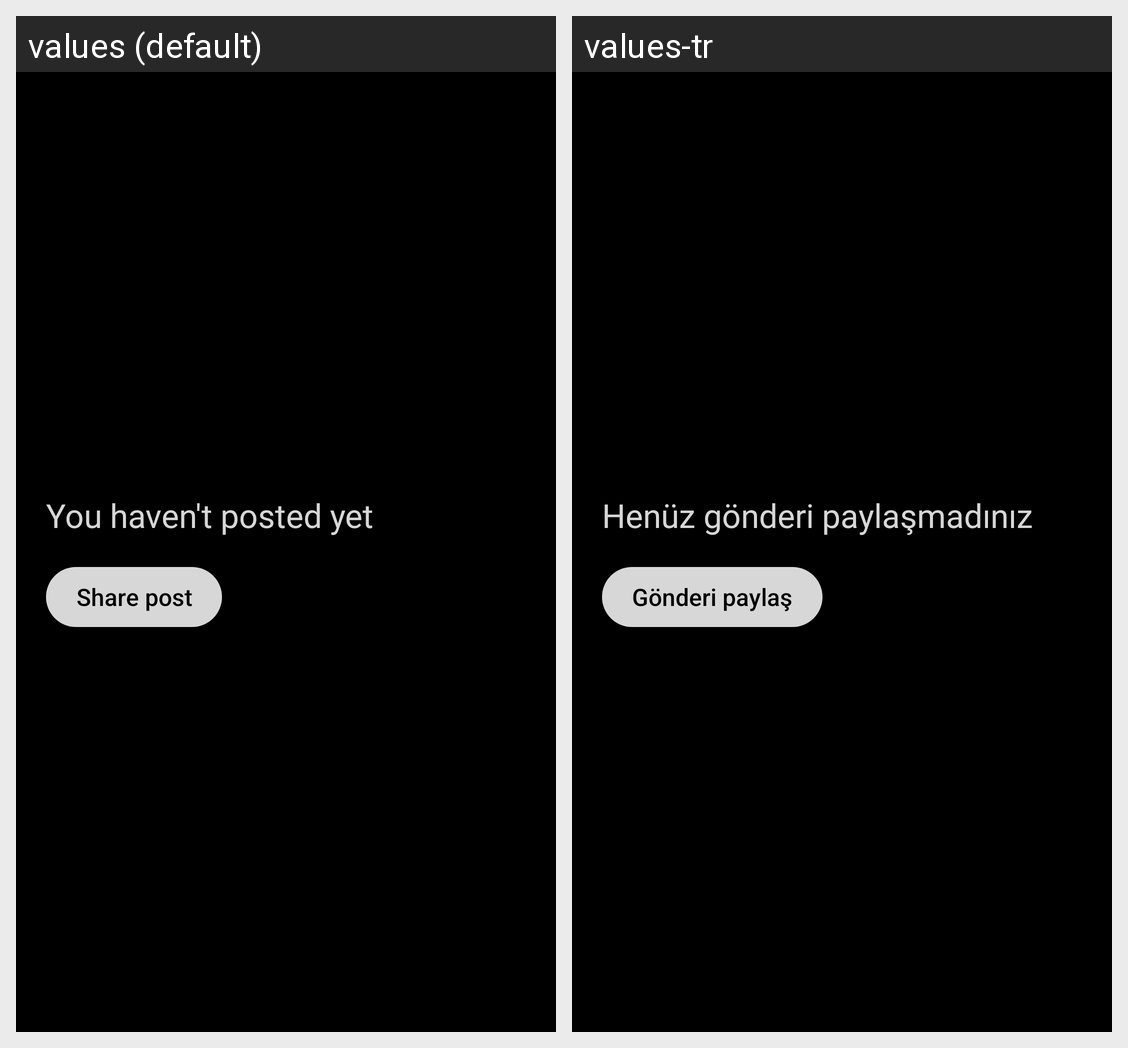

Translations of the strings shown on this Android screen, per locale in the grid:
Android screen res/layout/recycler_empty_my_post.xml rendered under 2 locales, left to right: values (default), values-tr. Device: Nexus 5 (rendered at 1080×1920; each locale shown at half size, 540×960, under a caption strip naming it); theme Theme.MissedConnection.
Strings drawn on this screen, with the default value and each locale's value (text and hints the layout hard-codes, and strings that could not be matched under every locale, appear in the picture but are not listed):

henuz_gonderi_paylasmadiniz
  values: You haven't posted yet
  values-tr: Henüz gönderi paylaşmadınız

gonderi_paylas
  values: Share post
  values-tr: Gönderi paylaş
